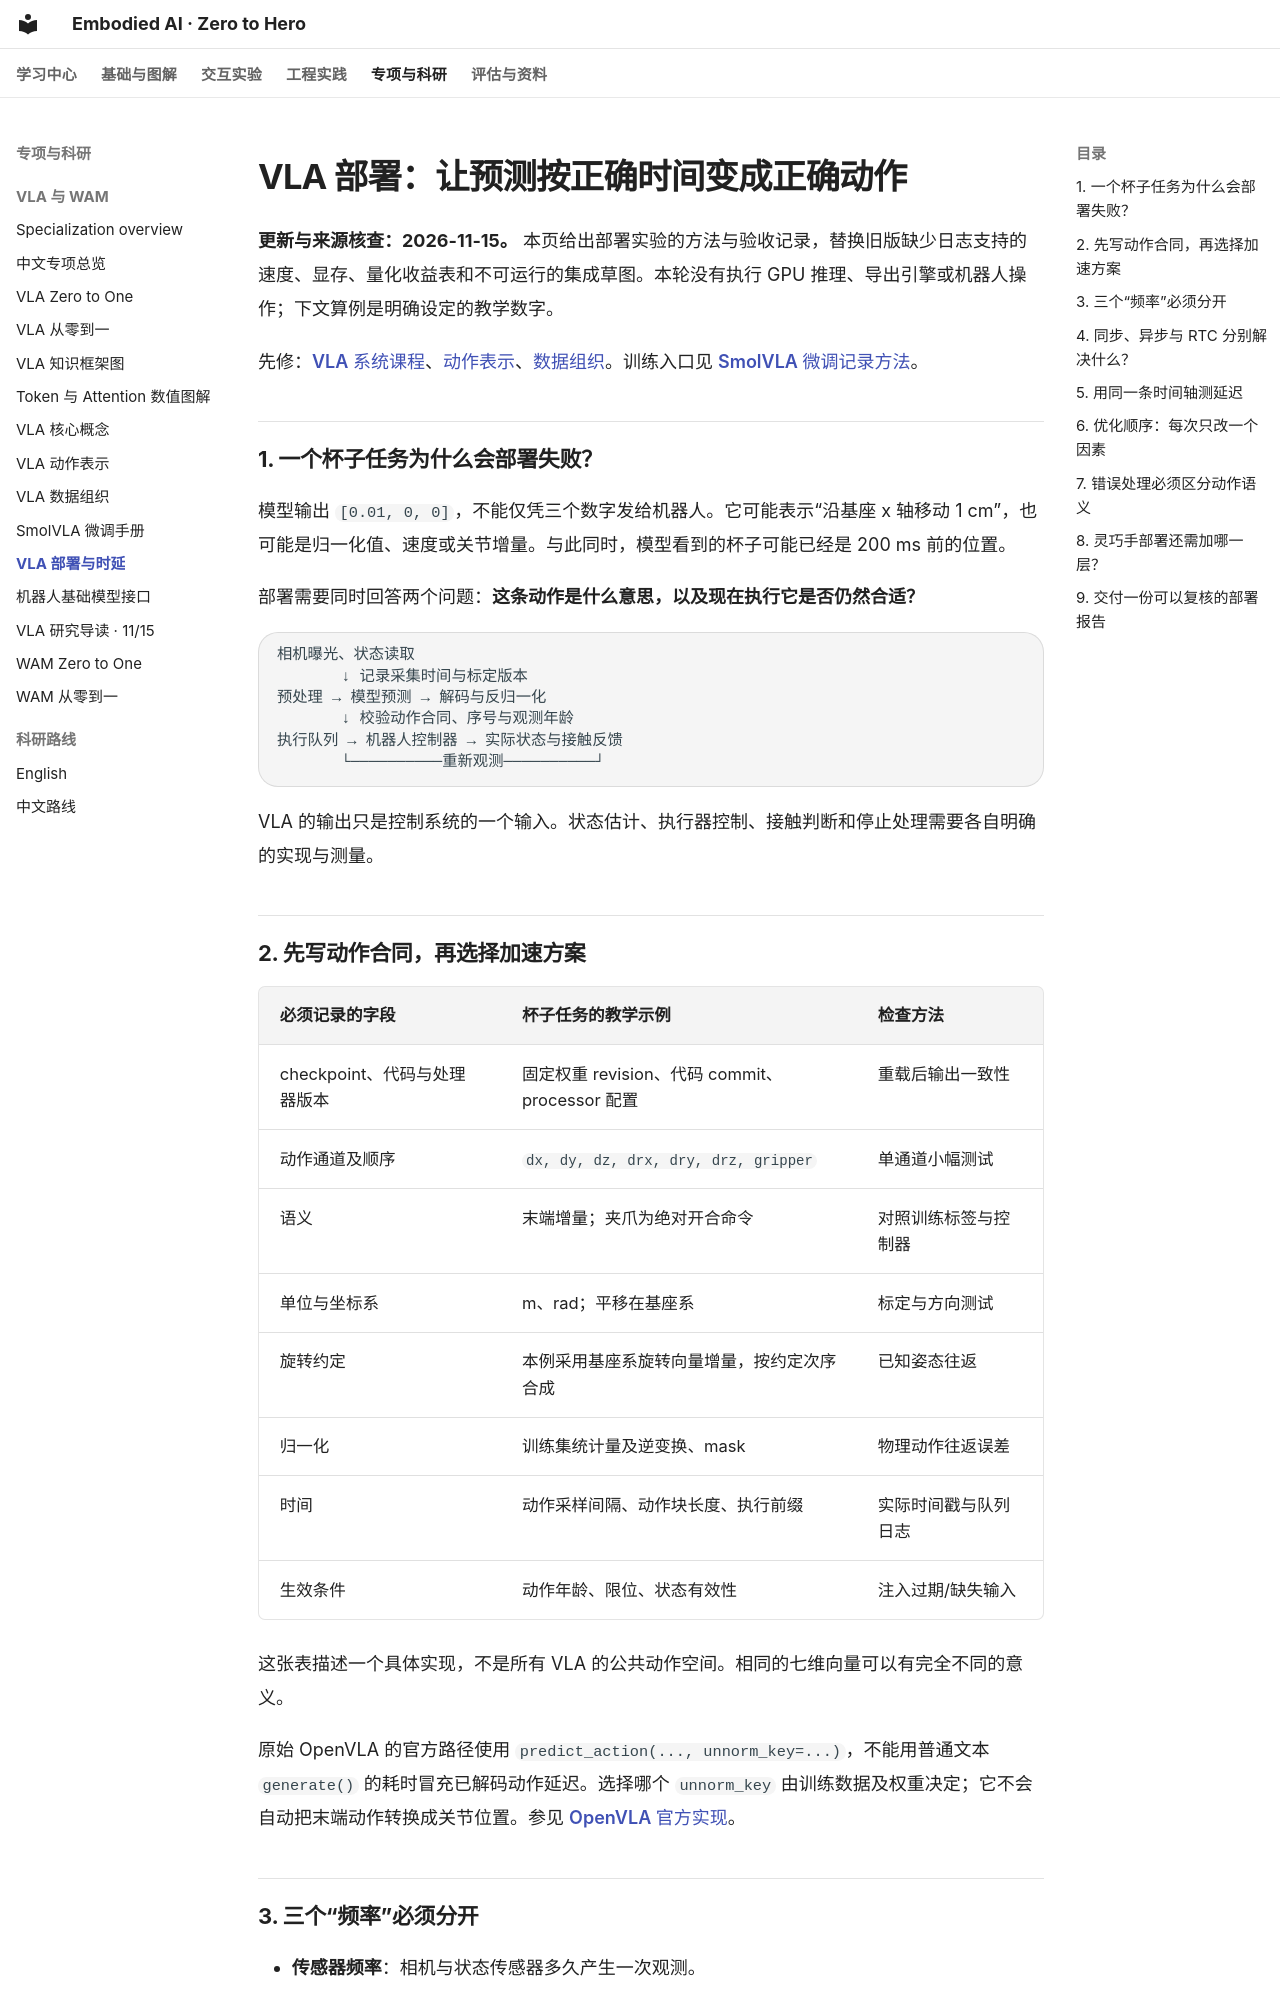

repository: Dld0621/Embodied-AI-Zero-to-Hero · page: 20-vla-deployment-guide/index.html · generator: mkdocs

# VLA 部署：让预测按正确时间变成正确动作

**更新与来源核查：2026-11-15。** 本页给出部署实验的方法与验收记录，替换旧版缺少日志支持的速度、显存、量化收益表和不可运行的集成草图。本轮没有执行 GPU 推理、导出引擎或机器人操作；下文算例是明确设定的教学数字。

先修：[VLA 系统课程](learning-core/09-vla-systems.md)、[动作表示](24-action-representation-and-tokenization.md)、[数据组织](21-vla-dataset-organization.md)。训练入口见 [SmolVLA 微调记录方法](28-smolvla-gpu-finetuning-runbook.md)。

## 1. 一个杯子任务为什么会部署失败？

模型输出 `[0.01, 0, 0]`，不能仅凭三个数字发给机器人。它可能表示“沿基座 x 轴移动 1 cm”，也可能是归一化值、速度或关节增量。与此同时，模型看到的杯子可能已经是 200 ms 前的位置。

部署需要同时回答两个问题：**这条动作是什么意思，以及现在执行它是否仍然合适？**

```text
相机曝光、状态读取
       ↓ 记录采集时间与标定版本
预处理 → 模型预测 → 解码与反归一化
       ↓ 校验动作合同、序号与观测年龄
执行队列 → 机器人控制器 → 实际状态与接触反馈
       └──────────重新观测──────────┘
```

VLA 的输出只是控制系统的一个输入。状态估计、执行器控制、接触判断和停止处理需要各自明确的实现与测量。

## 2. 先写动作合同，再选择加速方案

| 必须记录的字段 | 杯子任务的教学示例 | 检查方法 |
| --- | --- | --- |
| checkpoint、代码与处理器版本 | 固定权重 revision、代码 commit、processor 配置 | 重载后输出一致性 |
| 动作通道及顺序 | `dx, dy, dz, drx, dry, drz, gripper` | 单通道小幅测试 |
| 语义 | 末端增量；夹爪为绝对开合命令 | 对照训练标签与控制器 |
| 单位与坐标系 | m、rad；平移在基座系 | 标定与方向测试 |
| 旋转约定 | 本例采用基座系旋转向量增量，按约定次序合成 | 已知姿态往返 |
| 归一化 | 训练集统计量及逆变换、mask | 物理动作往返误差 |
| 时间 | 动作采样间隔、动作块长度、执行前缀 | 实际时间戳与队列日志 |
| 生效条件 | 动作年龄、限位、状态有效性 | 注入过期/缺失输入 |

这张表描述一个具体实现，不是所有 VLA 的公共动作空间。相同的七维向量可以有完全不同的意义。

原始 OpenVLA 的官方路径使用 `predict_action(..., unnorm_key=...)`，不能用普通文本 `generate()` 的耗时冒充已解码动作延迟。选择哪个 `unnorm_key` 由训练数据及权重决定；它不会自动把末端动作转换成关节位置。参见 [OpenVLA 官方实现](https://github.com/openvla/openvla)。
